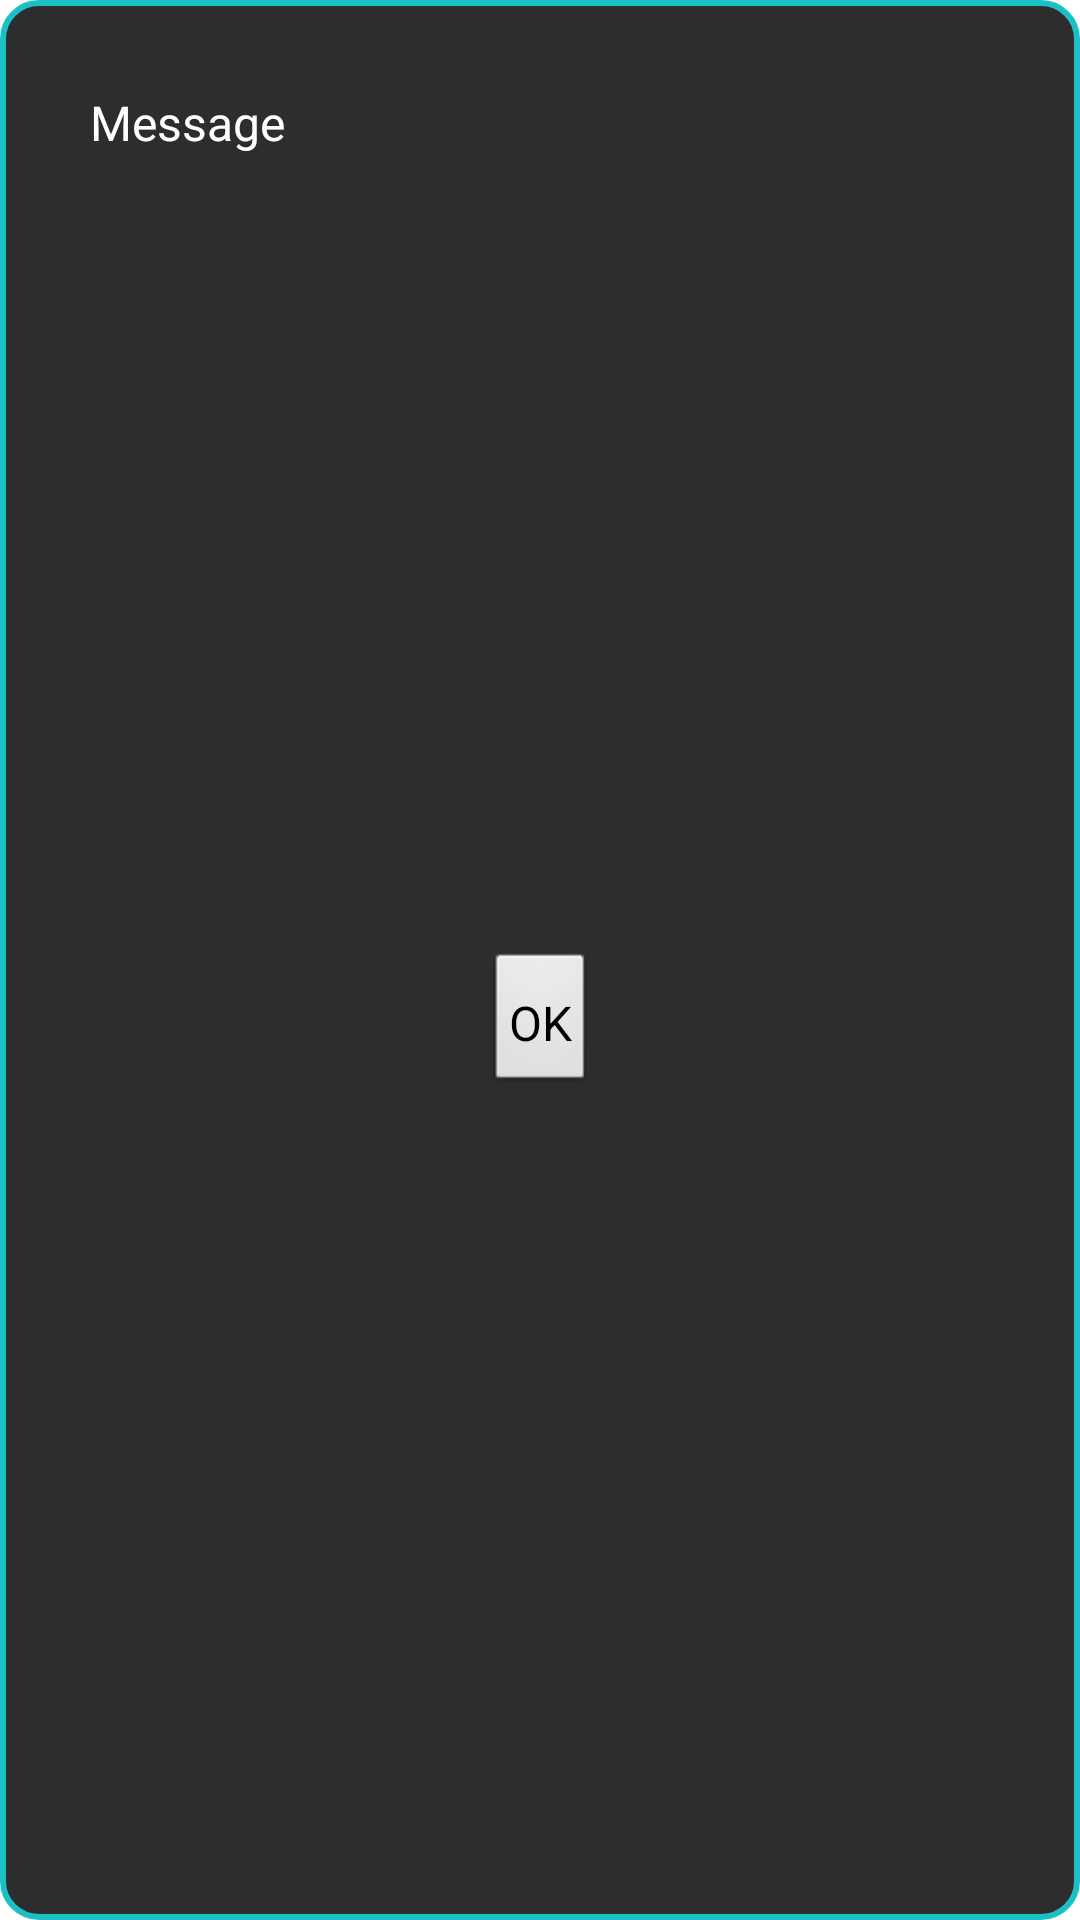

Reconstruct the res/layout file that produces this screen, plus the resources it refers to.
<!-- AndroidManifest.xml: application theme Theme.AriyaNews -->
<!-- res/layout/popup_window.xml -->
<?xml version="1.0" encoding="utf-8"?>
<androidx.constraintlayout.widget.ConstraintLayout xmlns:android="http://schemas.android.com/apk/res/android"
    xmlns:app="http://schemas.android.com/apk/res-auto"
    android:layout_width="match_parent"
    android:layout_height="wrap_content"
    android:background="@drawable/popup_menu_background"
    android:padding="30dp"
    android:theme="@style/ThemeWithCorners">

    <TextView
        android:id="@+id/popUpMenuText"
        android:layout_width="0dp"
        android:layout_height="wrap_content"
        android:layout_centerHorizontal="true"
        android:text="Message"
        android:textColor="#FFFFFF"
        android:textSize="16sp"
        app:layout_constraintEnd_toEndOf="parent"
        app:layout_constraintStart_toStartOf="parent"
        app:layout_constraintTop_toTopOf="parent" />

    <Button
        android:id="@+id/popUpMenuButton"
        android:layout_width="wrap_content"
        android:layout_height="wrap_content"
        android:layout_centerHorizontal="true"
        android:layout_marginTop="20dp"
        android:padding="8dp"
        android:text="OK"
        android:textSize="16sp"
        app:layout_constraintBottom_toBottomOf="parent"
        app:layout_constraintEnd_toEndOf="parent"
        app:layout_constraintStart_toStartOf="parent"
        app:layout_constraintTop_toBottomOf="@+id/popUpMenuText" />

</androidx.constraintlayout.widget.ConstraintLayout>
<!-- resources referenced by this layout -->
<resources>
  <!-- drawable popup_menu_background (drawable) -->
  <?xml version="1.0" encoding="utf-8"?>
  <shape xmlns:android="http://schemas.android.com/apk/res/android">
  
      <stroke
          android:width="2dp"
          android:color="@color/new_blue" />
  
      <solid android:color="@color/new_black" />
  
      <corners android:radius="12dp" />
  
  </shape>
  <style name="ThemeWithCorners" parent="android:Theme.Dialog">
          <item name="android:windowBackground">@drawable/popup_menu_background</item>
      </style>
  <style name="Theme.AriyaNews" parent="Theme.MaterialComponents.DayNight.NoActionBar">
          
          <item name="colorPrimary">@color/new_blue</item>
          <item name="colorPrimaryVariant">@color/new_purple</item>
          <item name="colorOnPrimary">@color/white</item>
          
          <item name="colorSecondary">@color/new_orange</item>
          <item name="colorSecondaryVariant">@color/new_red</item>
          <item name="colorOnSecondary">@color/black</item>
          
          <item name="android:statusBarColor">?attr/colorPrimaryVariant</item>
          
      </style>
  <color name="new_blue">#1ac0c6</color>
  <color name="new_black">#2d2d2d</color>
  <color name="new_purple">#134e6f</color>
  <color name="white">#FFFFFFFF</color>
  <color name="new_orange">#ffa822</color>
  <color name="new_red">#ff6150</color>
  <color name="black">#FF000000</color>
</resources>
